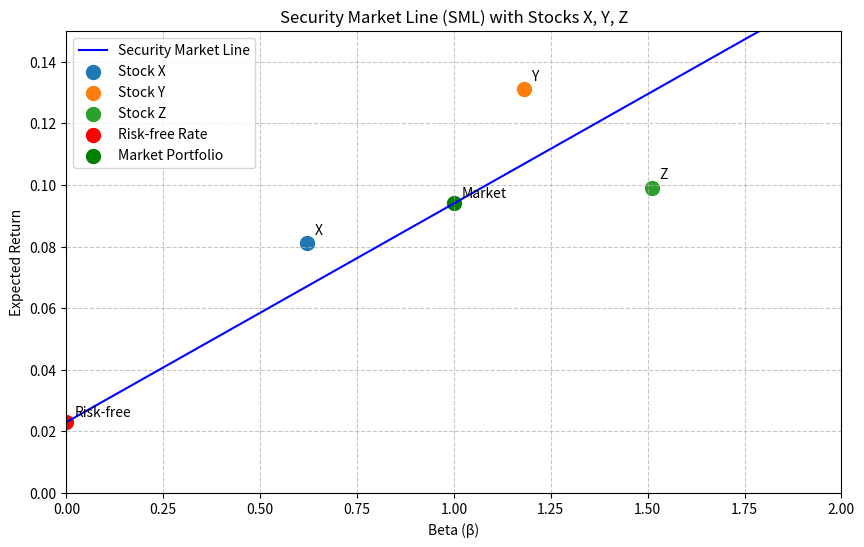

Write the Python code that produced this figure.
import numpy as np
import matplotlib.pyplot as plt
import os

# 参数设定
risk_free_rate = 0.023  # 无风险利率 2.3%
market_return = 0.094   # 市场期望收益 9.4%

# 股票数据
stocks = {
    'X': {'beta': 0.62, 'return': 0.081},
    'Y': {'beta': 1.18, 'return': 0.131},
    'Z': {'beta': 1.51, 'return': 0.099}
}

# 1. 绘制证券市场线(SML)
def plot_sml(rf, rm, stocks):
    # 生成beta值范围
    betas = np.linspace(0, 2, 100)
    # 计算SML上的期望收益
    expected_returns = rf + betas * (rm - rf)

    # 创建图形
    plt.figure(figsize=(10, 6))
    plt.plot(betas, expected_returns, label='Security Market Line', color='blue')

    # 绘制股票点
    for name, data in stocks.items():
        plt.scatter(data['beta'], data['return'], label=f'Stock {name}', s=100)
        plt.text(data['beta'] + 0.02, data['return'] + 0.002, name,
                 fontsize=10, verticalalignment='bottom')

    # 标注无风险利率点
    plt.scatter(0, rf, color='red', label='Risk-free Rate', s=100)
    plt.text(0.02, rf + 0.002, 'Risk-free', fontsize=10)

    # 标注市场组合点
    plt.scatter(1, rm, color='green', label='Market Portfolio', s=100)
    plt.text(1.02, rm + 0.002, 'Market', fontsize=10)

    # 图形设置
    plt.title('Security Market Line (SML) with Stocks X, Y, Z')
    plt.xlabel('Beta (β)')
    plt.ylabel('Expected Return')
    plt.xlim(0, 2)
    plt.ylim(0, 0.15)
    plt.grid(True, linestyle='--', alpha=0.7)
    plt.legend()

    # 保存图形
    figure_path = 'sml_plot.png'
    plt.savefig(figure_path, dpi=300, bbox_inches='tight')
    plt.close()

    return figure_path

# 2. 参数化处理（已通过函数参数实现）

# 3. 计算斜率和特定beta的期望收益
sml_slope = market_return - risk_free_rate
er_at_beta_127 = risk_free_rate + 1.27 * sml_slope

# 执行绘图
figure_path = plot_sml(risk_free_rate, market_return, stocks)

# 4. 保存结果
result = {
    'sml_slope': sml_slope,
    'er_at_beta_127': er_at_beta_127,
    'figure_path': os.path.abspath(figure_path)
}

# 输出结果以供验证
print(result)
